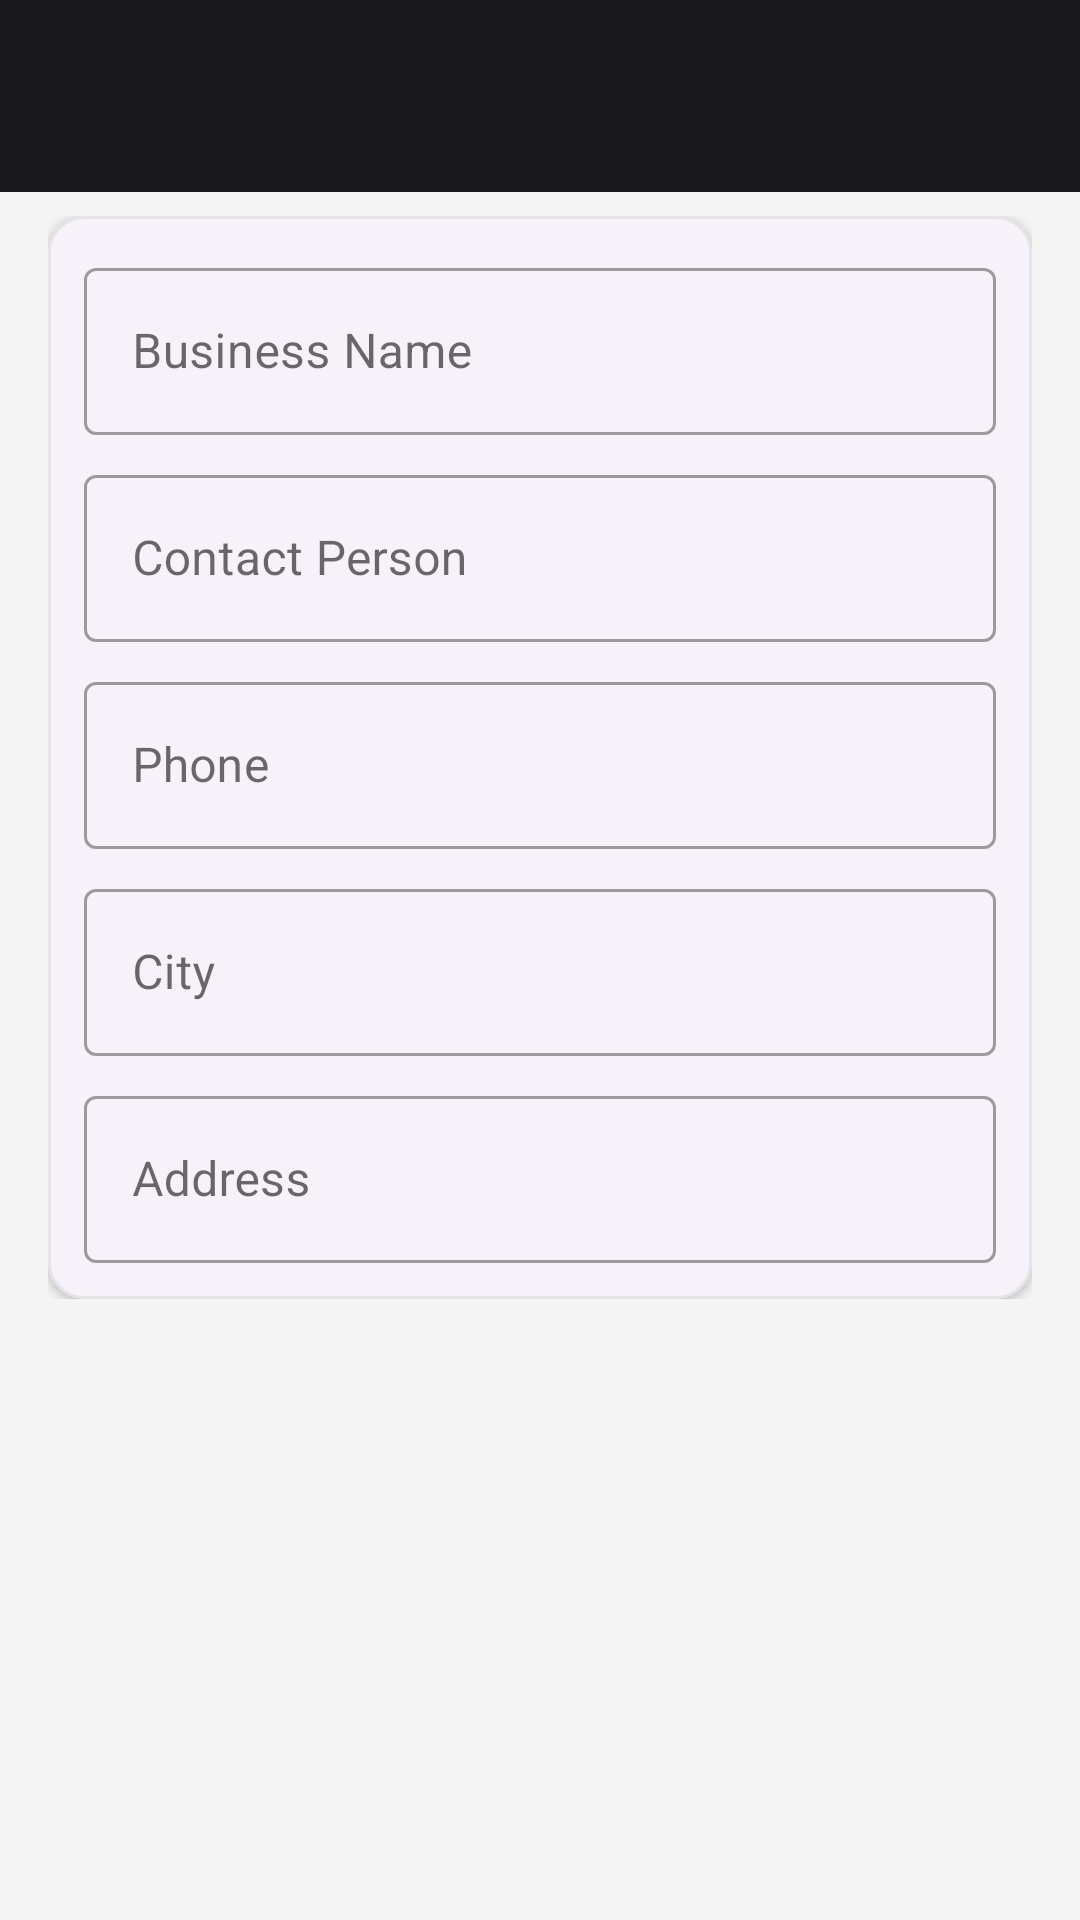

Layout XML and referenced resources for this Android screen:
<!-- AndroidManifest.xml: application theme Theme.AgencyApp -->
<!-- res/layout/activity_add_edit_customer.xml -->
<?xml version="1.0" encoding="utf-8"?>
<androidx.coordinatorlayout.widget.CoordinatorLayout xmlns:android="http://schemas.android.com/apk/res/android"
    xmlns:app="http://schemas.android.com/apk/res-auto"
    android:layout_width="match_parent"
    android:layout_height="match_parent"
    android:background="@color/dashboard_bg">

    <com.google.android.material.appbar.MaterialToolbar
        android:id="@+id/toolbar"
        android:layout_width="match_parent"
        android:layout_height="wrap_content"
        android:background="@color/navy_900"
        app:titleTextColor="@color/white"
        app:navigationIconTint="@color/white" />

    <androidx.core.widget.NestedScrollView
        android:layout_width="match_parent"
        android:layout_height="match_parent"
        android:layout_marginTop="56dp">

        <LinearLayout
            android:layout_width="match_parent"
            android:layout_height="wrap_content"
            android:orientation="vertical"
            android:padding="16dp">

            <com.google.android.material.card.MaterialCardView
                android:layout_width="match_parent"
                android:layout_height="wrap_content"
                app:cardCornerRadius="12dp"
                app:cardElevation="2dp">

                <LinearLayout
                    android:layout_width="match_parent"
                    android:layout_height="wrap_content"
                    android:orientation="vertical"
                    android:padding="12dp">

                    <com.google.android.material.textfield.TextInputLayout
                        android:id="@+id/tilBusinessName"
                        style="@style/Widget.MaterialComponents.TextInputLayout.OutlinedBox"
                        android:layout_width="match_parent"
                        android:layout_height="wrap_content"
                        android:hint="Business Name">

                        <com.google.android.material.textfield.TextInputEditText
                            android:id="@+id/etBusinessName"
                            android:layout_width="match_parent"
                            android:layout_height="wrap_content" />
                    </com.google.android.material.textfield.TextInputLayout>

                    <com.google.android.material.textfield.TextInputLayout
                        android:id="@+id/tilContactPerson"
                        style="@style/Widget.MaterialComponents.TextInputLayout.OutlinedBox"
                        android:layout_width="match_parent"
                        android:layout_height="wrap_content"
                        android:hint="Contact Person"
                        android:layout_marginTop="8dp">

                        <com.google.android.material.textfield.TextInputEditText
                            android:id="@+id/etContactPerson"
                            android:layout_width="match_parent"
                            android:layout_height="wrap_content" />
                    </com.google.android.material.textfield.TextInputLayout>

                    <com.google.android.material.textfield.TextInputLayout
                        android:id="@+id/tilPhone"
                        style="@style/Widget.MaterialComponents.TextInputLayout.OutlinedBox"
                        android:layout_width="match_parent"
                        android:layout_height="wrap_content"
                        android:hint="Phone"
                        android:layout_marginTop="8dp">

                        <com.google.android.material.textfield.TextInputEditText
                            android:id="@+id/etPhone"
                            android:layout_width="match_parent"
                            android:layout_height="wrap_content"
                            android:inputType="phone" />
                    </com.google.android.material.textfield.TextInputLayout>

                    <com.google.android.material.textfield.TextInputLayout
                        android:id="@+id/tilCity"
                        style="@style/Widget.MaterialComponents.TextInputLayout.OutlinedBox"
                        android:layout_width="match_parent"
                        android:layout_height="wrap_content"
                        android:hint="City"
                        android:layout_marginTop="8dp">

                        <com.google.android.material.textfield.TextInputEditText
                            android:id="@+id/etCity"
                            android:layout_width="match_parent"
                            android:layout_height="wrap_content" />
                    </com.google.android.material.textfield.TextInputLayout>

                    <com.google.android.material.textfield.TextInputLayout
                        android:id="@+id/tilAddress"
                        style="@style/Widget.MaterialComponents.TextInputLayout.OutlinedBox"
                        android:layout_width="match_parent"
                        android:layout_height="wrap_content"
                        android:hint="Address"
                        android:layout_marginTop="8dp">

                        <com.google.android.material.textfield.TextInputEditText
                            android:id="@+id/etAddress"
                            android:layout_width="match_parent"
                            android:layout_height="wrap_content" />
                    </com.google.android.material.textfield.TextInputLayout>

                </LinearLayout>
            </com.google.android.material.card.MaterialCardView>

        </LinearLayout>
    </androidx.core.widget.NestedScrollView>

</androidx.coordinatorlayout.widget.CoordinatorLayout>
<!-- resources referenced by this layout -->
<resources>
  <color name="dashboard_bg">@color/background</color>
  <color name="navy_900">@color/zinc_900</color>
  <color name="white">#FFFFFF</color>
  <style name="Theme.AgencyApp" parent="Base.Theme.AgencyApp" />
  <color name="background">#f4f4f5</color>
  <color name="zinc_900">#18181b</color>
  <color name="primary">#18181b</color>
  <color name="on_primary">#FFFFFF</color>
  <color name="zinc_100">#f4f4f5</color>
  <color name="secondary">#2563eb</color>
  <color name="on_secondary">#FFFFFF</color>
  <color name="info_container">#dbeafe</color>
  <color name="secondary_dark">#1d4ed8</color>
  <color name="surface">#FFFFFF</color>
  <color name="on_surface">#09090b</color>
  <color name="surface_variant">#e4e4e7</color>
  <color name="on_surface_variant">#52525b</color>
  <style name="ThemeOverlay.AgencyApp.MaterialAlertDialog" parent="ThemeOverlay.Material3.MaterialAlertDialog">
          <item name="shapeAppearance">@style/ShapeAppearance.AgencyApp.MediumComponent</item>
          <item name="colorSurface">@color/surface</item>
          <item name="materialAlertDialogTitleTextStyle">@style/TextAppearance.AgencyApp.TitleMedium</item>
      </style>
  <style name="ShapeAppearance.AgencyApp.MediumComponent" parent="ShapeAppearance.Material3.MediumComponent">
          <item name="cornerSize">@dimen/radius_md</item>
      </style>
  <style name="Widget.AgencyApp.MaterialCardView" parent="Widget.Material3.CardView.Elevated">
          <item name="cardElevation">3dp</item>
          <item name="strokeColor">@color/card_border</item>
          <item name="strokeWidth">1dp</item>
          <item name="shapeAppearance">@style/ShapeAppearance.AgencyApp.MediumComponent</item>
      </style>
  <style name="TextAppearance.AgencyApp.HeadlineLarge" parent="TextAppearance.Material3.HeadlineLarge">
          <item name="android:textColor">@color/on_background</item>
          <item name="android:textStyle">bold</item>
          <item name="android:textSize">32sp</item>
      </style>
  <style name="TextAppearance.AgencyApp.TitleMedium" parent="TextAppearance.Material3.TitleMedium">
          <item name="android:textColor">@color/on_surface</item>
          <item name="android:textStyle">bold</item>
          <item name="android:textSize">18sp</item>
      </style>
  <style name="TextAppearance.AgencyApp.BodyLarge" parent="TextAppearance.Material3.BodyLarge">
          <item name="android:textColor">@color/on_surface_variant</item>
          <item name="android:textSize">16sp</item>
      </style>
  <dimen name="radius_md">14dp</dimen>
  <color name="card_border">@color/zinc_200</color>
  <color name="on_background">#09090b</color>
  <color name="zinc_200">#e4e4e7</color>
</resources>
